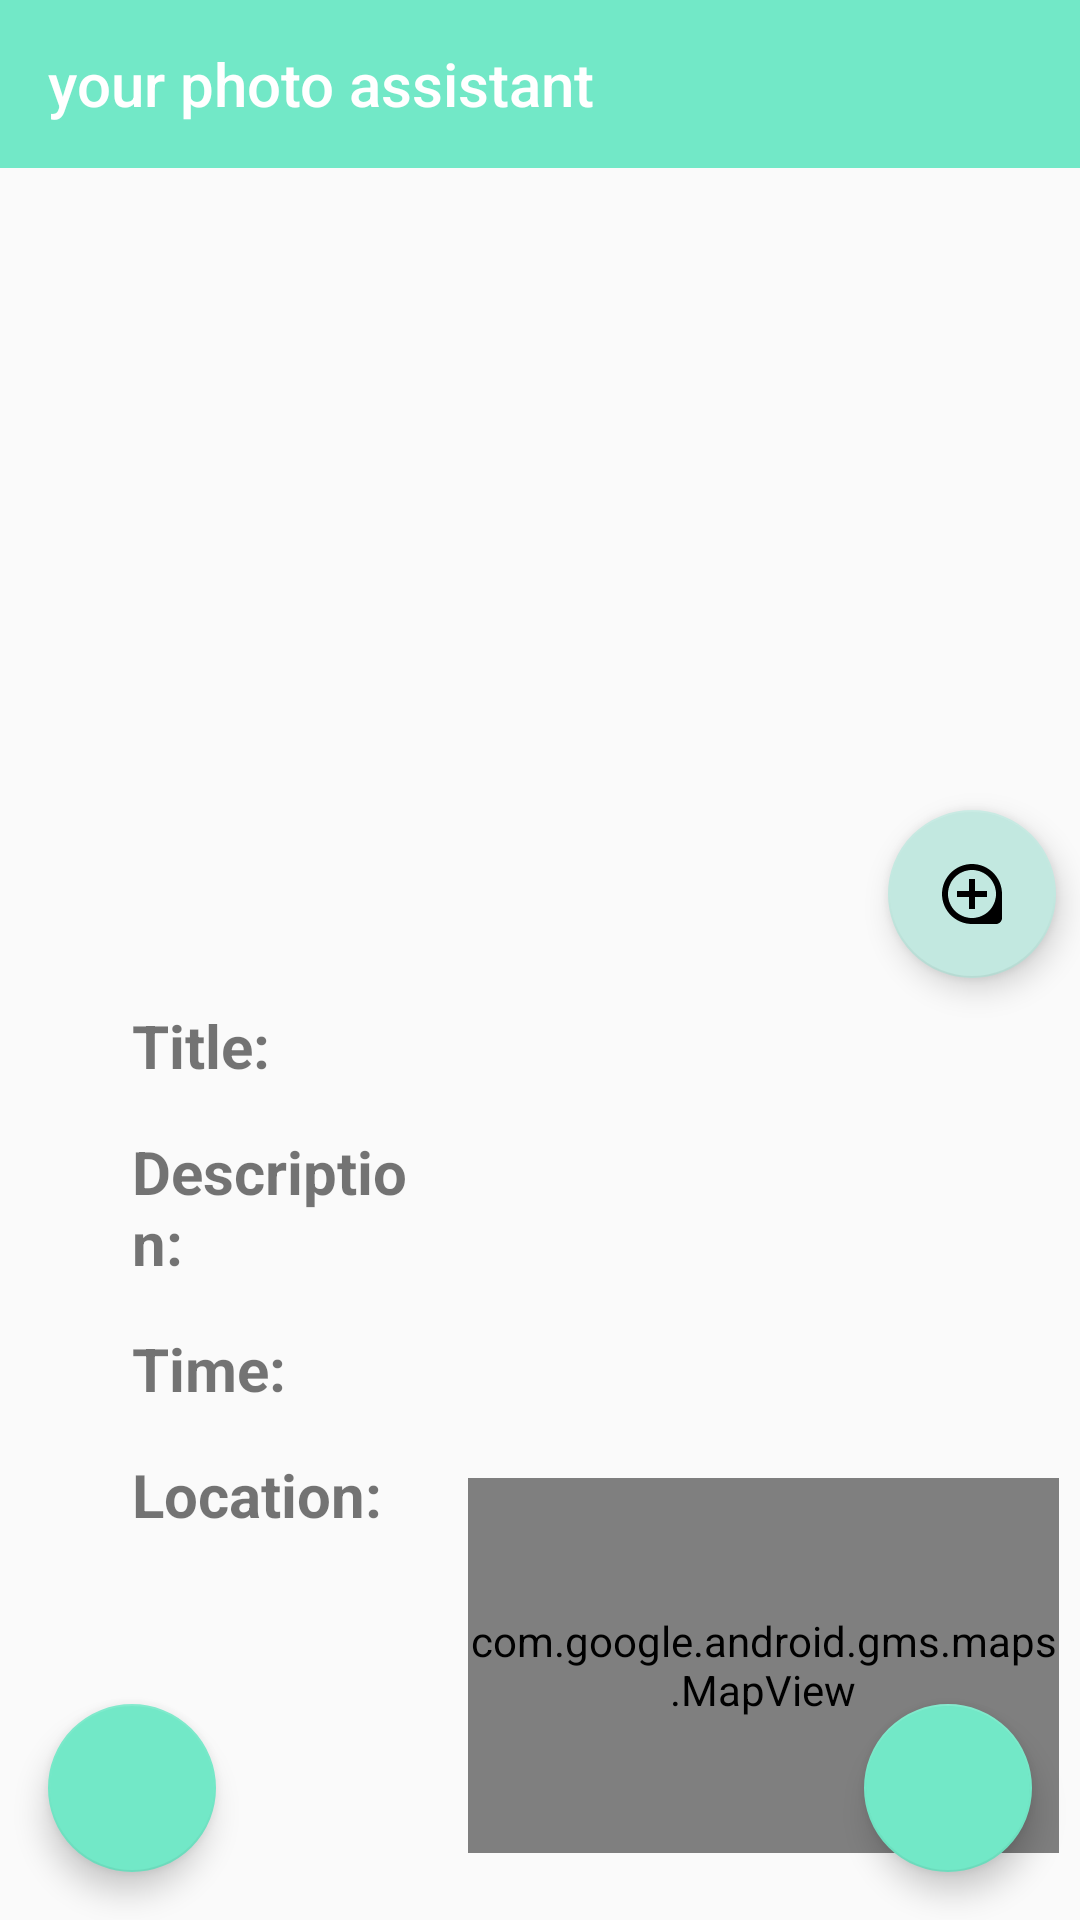

Layout XML and referenced resources for this Android screen:
<!-- AndroidManifest.xml: application theme Theme.AppCompat.DayNight.NoActionBar -->
<!-- res/layout/show_photo.xml -->
<?xml version="1.0" encoding="utf-8"?>
<android.support.constraint.ConstraintLayout xmlns:android="http://schemas.android.com/apk/res/android"
    xmlns:app="http://schemas.android.com/apk/res-auto"
    xmlns:tools="http://schemas.android.com/tools"
    xmlns:map="http://schemas.android.com/apk/res-auto"
    android:layout_width="match_parent"
    android:layout_height="match_parent">

    <android.support.design.widget.AppBarLayout
        android:layout_width="match_parent"
        android:layout_height="wrap_content"
        android:theme="@style/toolbar">

        <android.support.v7.widget.Toolbar
            android:id="@+id/toolbar"
            android:layout_width="match_parent"
            android:layout_height="wrap_content"
            android:background="@color/blue_and_green"
            android:minHeight="?attr/actionBarSize"
            android:theme="?attr/actionBarTheme"
            app:title="your photo assistant"
            app:titleTextColor="#FFF"
            />

    </android.support.design.widget.AppBarLayout>

    <ImageView
        android:id="@+id/image"
        android:layout_width="0dp"
        android:layout_height="260dp"
        android:layout_marginStart="6dp"
        android:layout_marginTop="60dp"
        android:layout_marginEnd="6dp"
        android:layout_marginBottom="4dp"
        app:layout_constraintBottom_toBottomOf="parent"
        app:layout_constraintEnd_toEndOf="parent"
        app:layout_constraintHorizontal_bias="0.0"
        app:layout_constraintStart_toStartOf="parent"
        app:layout_constraintTop_toTopOf="parent"
        app:layout_constraintVertical_bias="0.0" />


    <android.support.constraint.Guideline
        android:id="@+id/guideline1"
        android:layout_width="wrap_content"
        android:layout_height="wrap_content"
        android:orientation="vertical"
        app:layout_constraintGuide_percent="0.1" />

    <android.support.constraint.Guideline
        android:id="@+id/guideline2"
        android:layout_width="wrap_content"
        android:layout_height="wrap_content"
        android:orientation="vertical"
        app:layout_constraintGuide_percent="0.43" />

    <TextView
        android:id="@+id/title"
        android:layout_width="0dp"
        android:layout_height="wrap_content"
        android:layout_marginStart="8dp"
        android:layout_marginTop="15dp"
        android:layout_marginEnd="8dp"
        android:text="Title: "
        android:textAlignment="gravity"
        android:textAllCaps="false"
        android:textSize="20sp"
        android:textStyle="bold"
        app:layout_constraintEnd_toStartOf="@+id/guideline2"
        app:layout_constraintStart_toStartOf="@+id/guideline1"
        app:layout_constraintTop_toBottomOf="@+id/image"
        tools:text="Title: " />

    <TextView
        android:id="@+id/title_detail"
        android:layout_width="0dp"
        android:layout_height="wrap_content"
        android:layout_marginStart="8dp"
        android:layout_marginEnd="8dp"
        android:textSize="20sp"
        app:layout_constraintBottom_toBottomOf="@+id/title"
        app:layout_constraintEnd_toEndOf="parent"
        app:layout_constraintStart_toStartOf="@+id/guideline2"
        tools:text="No title." />

    <TextView
        android:id="@+id/text_description"
        android:layout_width="0dp"
        android:layout_height="wrap_content"
        android:layout_marginStart="8dp"
        android:layout_marginTop="15dp"
        android:layout_marginEnd="8dp"
        android:text="Description: "
        android:textAlignment="gravity"
        android:textSize="20sp"
        android:textStyle="bold"
        app:layout_constraintEnd_toStartOf="@+id/guideline2"
        app:layout_constraintStart_toStartOf="@+id/guideline1"
        app:layout_constraintTop_toBottomOf="@+id/title"
        tools:text="Description: " />

    <TextView
        android:id="@+id/description_detail"
        android:layout_width="0dp"
        android:layout_height="wrap_content"
        android:layout_marginStart="8dp"
        android:layout_marginEnd="8dp"
        android:textSize="20sp"
        app:layout_constraintBottom_toBottomOf="@+id/text_description"
        app:layout_constraintEnd_toEndOf="parent"
        app:layout_constraintStart_toStartOf="@+id/guideline2"
        tools:text="No description." />

    <TextView
        android:id="@+id/text_time"
        android:layout_width="0dp"
        android:layout_height="wrap_content"
        android:layout_marginStart="8dp"
        android:layout_marginTop="15dp"
        android:layout_marginEnd="8dp"
        android:text="Time: "
        android:textAlignment="gravity"
        android:textSize="20sp"
        android:textStyle="bold"
        app:layout_constraintEnd_toStartOf="@+id/guideline2"
        app:layout_constraintStart_toStartOf="@+id/guideline1"
        app:layout_constraintTop_toBottomOf="@+id/text_description" />

    <TextView
        android:id="@+id/time_detail"
        android:layout_width="0dp"
        android:layout_height="wrap_content"
        android:layout_marginStart="8dp"
        android:layout_marginEnd="8dp"
        android:textSize="20sp"
        app:layout_constraintBottom_toBottomOf="@+id/text_time"
        app:layout_constraintEnd_toEndOf="parent"
        app:layout_constraintStart_toStartOf="@+id/guideline2"
        tools:text="Time not available." />

    <TextView
        android:id="@+id/text_location"
        android:layout_width="0dp"
        android:layout_height="wrap_content"
        android:layout_marginStart="8dp"
        android:layout_marginTop="15dp"
        android:layout_marginEnd="8dp"
        android:text="Location: "
        android:textAlignment="gravity"
        android:textSize="20sp"
        android:textStyle="bold"
        app:layout_constraintEnd_toStartOf="@+id/guideline2"
        app:layout_constraintStart_toStartOf="@+id/guideline1"
        app:layout_constraintTop_toBottomOf="@+id/text_time" />


    <com.google.android.gms.maps.MapView
        android:id="@+id/location_map"
        android:layout_width="197dp"
        android:layout_height="125dp"
        android:layout_marginTop="8dp"
        app:layout_constraintEnd_toEndOf="parent"
        app:layout_constraintHorizontal_bias="0.177"
        app:layout_constraintStart_toStartOf="@+id/guideline2"
        app:layout_constraintTop_toTopOf="@+id/text_location" />

    <android.support.design.widget.FloatingActionButton
        android:id="@+id/editor_information"
        android:layout_width="wrap_content"
        android:layout_height="wrap_content"
        android:layout_marginEnd="16dp"
        android:layout_marginRight="16dp"
        android:layout_marginBottom="16dp"
        android:src="@drawable/edit"
        app:backgroundTint="@color/blue_and_green"
        app:layout_constraintBottom_toBottomOf="parent"
        app:layout_constraintEnd_toEndOf="parent" />

    <android.support.design.widget.FloatingActionButton
        android:id="@+id/edit_delete"
        android:layout_width="wrap_content"
        android:layout_height="wrap_content"
        android:layout_marginStart="16dp"
        android:layout_marginLeft="16dp"
        android:layout_marginBottom="16dp"
        android:src="@drawable/delete"
        app:backgroundTint="@color/blue_and_green"
        app:layout_constraintBottom_toBottomOf="parent"
        app:layout_constraintStart_toStartOf="parent"
        tools:ignore="MissingConstraints" />



    <android.support.design.widget.FloatingActionButton
        android:id="@+id/see_photo"
        android:layout_width="wrap_content"
        android:layout_height="wrap_content"
        android:layout_marginTop="270dp"
        android:layout_marginEnd="8dp"
        android:layout_marginRight="8dp"
        android:src="@drawable/see_photo"
        app:backgroundTint="@color/light_blue"
        app:layout_constraintEnd_toEndOf="parent"
        app:layout_constraintTop_toTopOf="parent" />
</android.support.constraint.ConstraintLayout>
<!-- resources referenced by this layout -->
<resources>
  <color name="blue_and_green">#72E8C7</color>
  <color name="light_blue">#C2E8E0</color>
  <!-- drawable see_photo (drawable) -->
  <vector xmlns:android="http://schemas.android.com/apk/res/android"
      android:width="24dp"
      android:height="24dp"
      android:viewportWidth="24.0"
      android:viewportHeight="24.0">
      <path
          android:fillColor="#FF000000"
          android:pathData="M13,7h-2v4L7,11v2h4v4h2v-4h4v-2h-4L13,7zM12,2C6.49,2 2,6.49 2,12s4.49,10 10,10h8c1.1,0 2,-0.9 2,-2v-8c0,-5.51 -4.49,-10 -10,-10zM12,20c-4.41,0 -8,-3.59 -8,-8s3.59,-8 8,-8 8,3.59 8,8 -3.59,8 -8,8z"/>
  </vector>
  <style name="toolbar" parent="Theme.AppCompat.Light.NoActionBar">
  
          <item name="colorPrimary">@color/blue_and_green</item>
          <item name="colorPrimaryDark">@color/colorPrimaryDark</item>
      </style>
  <color name="colorPrimaryDark">#00574B</color>
</resources>
